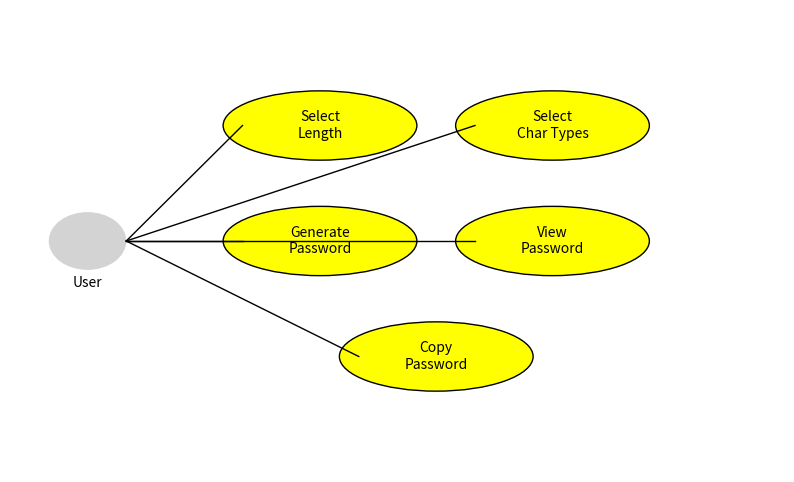

Here is the Python script that generated this plot:
import matplotlib.pyplot as plt  # <-- THIS WAS MISSING
import matplotlib.patches as patches

def create_use_case_diagram():
    fig, ax = plt.subplots(figsize=(10, 6))
    ax.set_xlim(0, 10)
    ax.set_ylim(0, 8)
    ax.axis('off')
    
    # Actor
    ax.add_patch(patches.Circle((1, 4), 0.5, fc='lightgray'))
    ax.text(1, 3.2, "User", ha='center')
    
    # Use Cases
    cases = [
        ("Select\nLength", 4, 6),
        ("Select\nChar Types", 7, 6),
        ("Generate\nPassword", 4, 4),
        ("View\nPassword", 7, 4),
        ("Copy\nPassword", 5.5, 2)
    ]
    
    for text, x, y in cases:
        ax.add_patch(patches.Ellipse((x, y), 2.5, 1.2, fc='yellow', ec='black'))
        ax.text(x, y, text, ha='center', va='center')
    
    # Connections
    for case in cases:
        ax.plot([1.5, case[1]-1], [4, case[2]], 'k-', lw=1)
    
    plt.savefig('use_case.png', bbox_inches='tight')
    plt.close()  # <-- Prevents memory leaks
    print("Use case diagram saved as use_case.png")

create_use_case_diagram()
